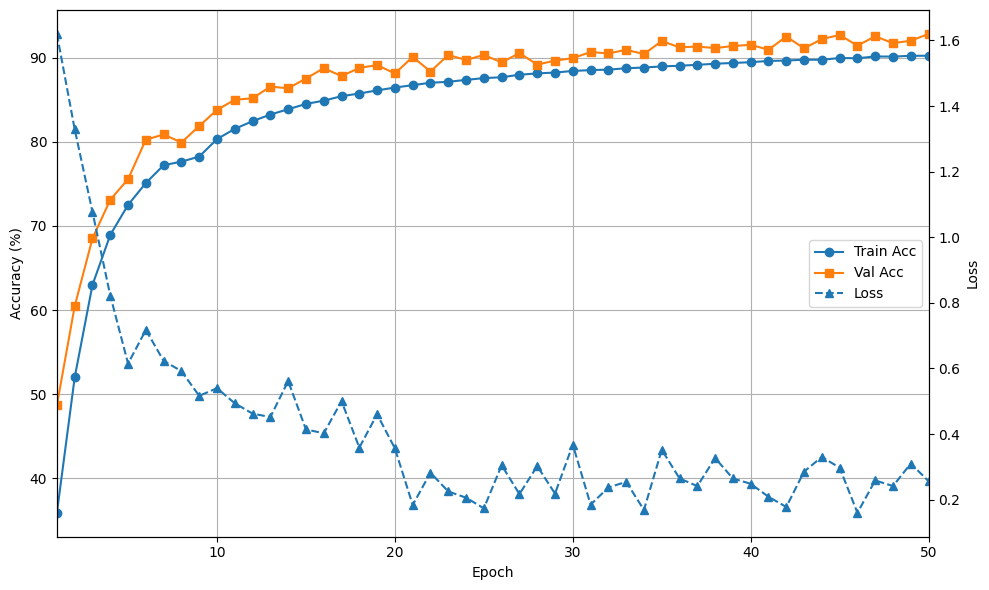

Source code (Python):
import matplotlib.pyplot as plt
import numpy as np

# 设置字体为 Times New Roman
plt.rcParams['font.family'] = 'Times New Roman'

train_acc = [35.91, 52.00, 63.00, 68.94, 72.51, 75.11, 77.23, 77.65, 78.25, 80.33, 
             81.55, 82.46, 83.25, 83.88, 84.51, 84.90, 85.43, 85.75, 86.12, 86.46,
             86.74, 87.03, 87.14, 87.37, 87.58, 87.68, 87.98, 88.14, 88.24, 88.43,
             88.53, 88.59, 88.75, 88.84, 88.97, 89.05, 89.16, 89.29, 89.38, 89.47,
             89.62, 89.67, 89.77, 89.76, 89.97, 89.94, 90.15, 90.14, 90.23, 90.24]

val_acc = [48.70, 60.47, 68.52, 73.12, 75.57, 80.26, 80.88, 79.92, 81.89, 83.80,
           85.01, 85.18, 86.57, 86.37, 87.53, 88.76, 87.82, 88.79, 89.13, 88.13,
           90.10, 88.36, 90.33, 89.74, 90.33, 89.45, 90.55, 89.19, 89.66, 89.95,
           90.68, 90.51, 90.94, 90.44, 91.98, 91.24, 91.33, 91.15, 91.39, 91.54,
           90.95, 92.52, 91.12, 92.22, 92.71, 91.44, 92.55, 91.73, 92.03, 92.83]

loss = [1.6199, 1.3294, 1.0770, 0.8223, 0.6147, 0.7172, 0.6231, 0.5917, 0.5164, 0.5397,
        0.4936, 0.4621, 0.4518, 0.5613, 0.4140, 0.4022, 0.5001, 0.3587, 0.4602, 0.3561,
        0.1837, 0.2820, 0.2248, 0.2058, 0.1734, 0.3047, 0.2168, 0.3022, 0.2183, 0.3676,
        0.1846, 0.2369, 0.2541, 0.1684, 0.3519, 0.2645, 0.2411, 0.3267, 0.2644, 0.2482,
        0.2086, 0.1776, 0.2853, 0.3301, 0.2971, 0.1598, 0.2583, 0.2414, 0.3099, 0.2559]

epochs = np.arange(1, 51)

fig, ax1 = plt.subplots(figsize=(10, 6))

# 左轴：Accuracy
ax1.plot(epochs, train_acc, marker='o', linestyle='-', label='Train Acc')
ax1.plot(epochs, val_acc, marker='s', linestyle='-', label='Val Acc')
ax1.set_xlabel('Epoch')
ax1.set_ylabel('Accuracy (%)')
ax1.set_xlim(1, 50)
ax1.grid(True)

# 右轴：Loss
ax2 = ax1.twinx()
ax2.plot(epochs, loss, marker='^', linestyle='--', label='Loss')
ax2.set_ylabel('Loss')

# 合并图例
lines_1, labels_1 = ax1.get_legend_handles_labels()
lines_2, labels_2 = ax2.get_legend_handles_labels()
ax1.legend(lines_1 + lines_2, labels_1 + labels_2, loc='center right')

# plt.title('Training and Validation Metrics')
plt.tight_layout()
plt.show()
